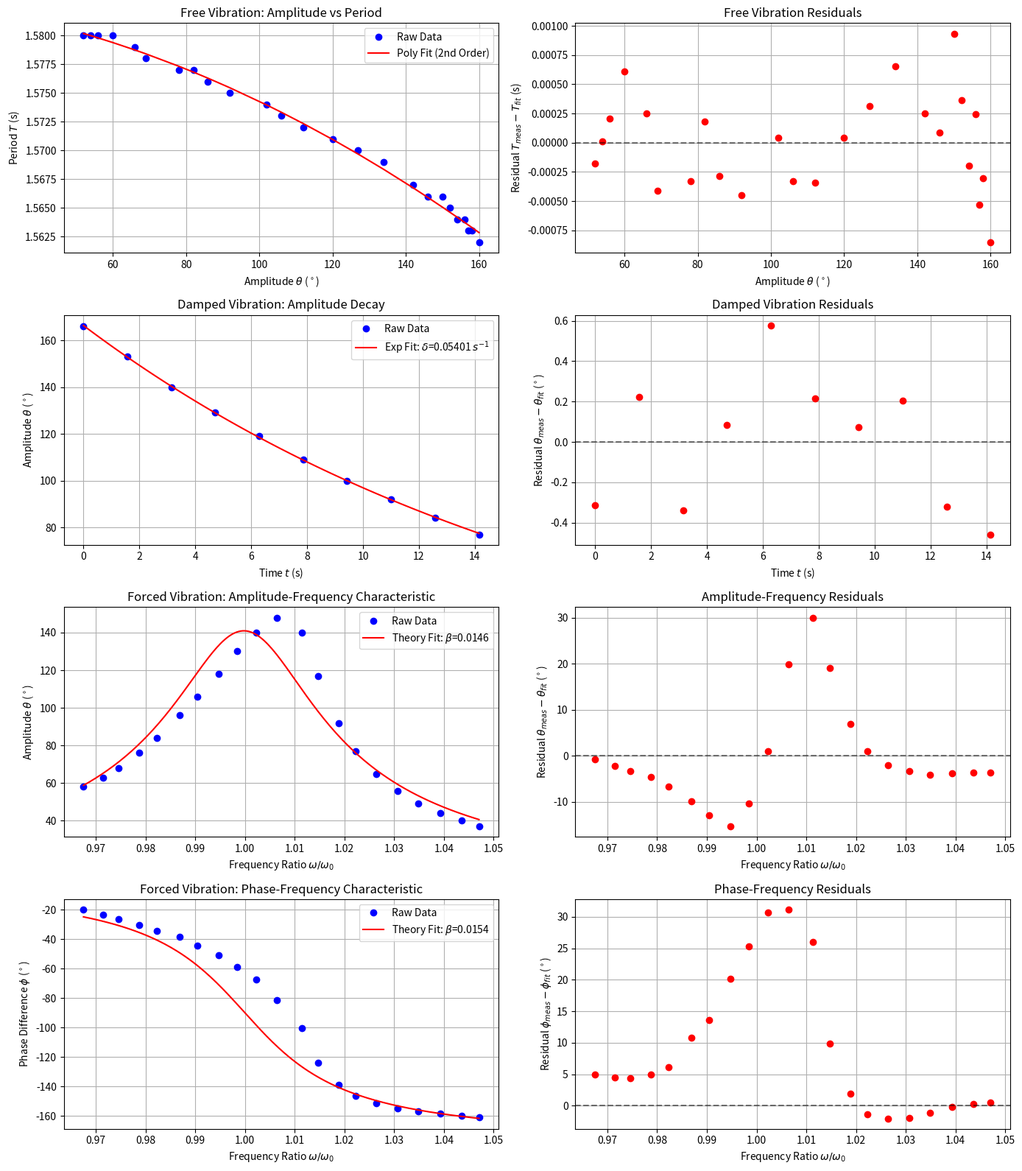

The script that saved this image:

import numpy as np
import matplotlib.pyplot as plt
from scipy.optimize import curve_fit

# --- Data Definition ---

# Part 1: Free Vibration (Amplitude vs Period)
theta_free = np.array([160, 158, 157, 156, 154, 152, 150, 146, 142, 134, 127, 120, 112, 106, 102, 92, 86, 82, 78, 69, 66, 60, 56, 54, 52])
T_free = np.array([1.562, 1.563, 1.563, 1.564, 1.564, 1.565, 1.566, 1.566, 1.567, 1.569, 1.570, 1.571, 1.572, 1.573, 1.574, 1.575, 1.576, 1.577, 1.577, 1.578, 1.579, 1.580, 1.580, 1.580, 1.580])

# Part 2: Damped Vibration (Amplitude Decay)
theta_damp = np.array([166, 153, 140, 129, 119, 109, 100, 92, 84, 77])
T_10_damp = 15.720
T_damp_avg = T_10_damp / 10.0
t_damp = np.arange(len(theta_damp)) * T_damp_avg

# Part 3: Forced Vibration (Amplitude-Frequency & Phase-Frequency)
theta_forced = np.array([37, 40, 44, 49, 56, 65, 77, 92, 117, 140, 148, 140, 130, 118, 106, 96, 84, 76, 68, 63, 58])
T_forced = np.array([1.5090, 1.5140, 1.5202, 1.5267, 1.5330, 1.5394, 1.5456, 1.5508, 1.5570, 1.5622, 1.5699, 1.5765, 1.5824, 1.5883, 1.5952, 1.6010, 1.6085, 1.6144, 1.6211, 1.6264, 1.6330])
phi_forced = np.array([-161.0, -160.0, -158.5, -157.0, -155.0, -151.5, -146.5, -138.7, -123.8, -100.40, -81.5, -67.5, -59.0, -51.0, -44.5, -38.5, -34.5, -30.5, -26.5, -23.5, -20.0])
T0 = 1.5800
r_freq = T0 / T_forced  # Frequency ratio omega/omega0

# --- Fitting Functions ---

# 1. Polynomial fit for Free Vibration (T vs Theta)
def poly_func(x, a, b, c):
    return a * x**2 + b * x + c

# 2. Exponential decay for Damped Vibration
def exp_decay(t, A, delta):
    return A * np.exp(-delta * t)

# 3. Amplitude-Frequency Response (Lorentzian-like)
def amp_freq_response(r, theta_r, beta):
    # theta = theta_r / sqrt((1-r^2)^2 + (2*beta*r)^2)
    return theta_r / np.sqrt((1 - r**2)**2 + (2 * beta * r)**2)

# 4. Phase-Frequency Response
def phase_freq_response(r, beta):
    # phi = -arctan(2*beta*r / (1-r^2))
    return -np.degrees(np.arctan2(2 * beta * r, 1 - r**2))

# --- Curve Fitting ---

# Fit 1: Free Vibration
popt_free, _ = curve_fit(poly_func, theta_free, T_free)
T_fit = poly_func(theta_free, *popt_free)

# Fit 2: Damped Vibration
popt_damp, _ = curve_fit(exp_decay, t_damp, theta_damp, p0=[170, 0.05])
delta_damp = popt_damp[1]
theta_fit_damp = exp_decay(t_damp, *popt_damp)

# Fit 3: Forced Amplitude
popt_amp, _ = curve_fit(amp_freq_response, r_freq, theta_forced, p0=[150, 0.05])
theta_r_fit = popt_amp[0]
beta_amp_fit = popt_amp[1]
theta_fit_amp = amp_freq_response(r_freq, *popt_amp)

# Fit 4: Forced Phase
popt_phase, _ = curve_fit(phase_freq_response, r_freq, phi_forced, p0=[0.05])
beta_phase_fit = popt_phase[0]
phi_fit_phase = phase_freq_response(r_freq, *popt_phase)

# --- Plotting & Residual Analysis ---

fig, axs = plt.subplots(4, 2, figsize=(14, 16))

# 1. Free Vibration Plot
axs[0, 0].plot(theta_free, T_free, 'bo', label='Raw Data')
axs[0, 0].plot(theta_free, T_fit, 'r-', label='Poly Fit (2nd Order)')
axs[0, 0].set_title('Free Vibration: Amplitude vs Period')
axs[0, 0].set_xlabel('Amplitude $\\theta$ ($^\circ$)')
axs[0, 0].set_ylabel('Period $T$ (s)')
axs[0, 0].legend()
axs[0, 0].grid(True)

# 1. Free Vibration Residuals
axs[0, 1].plot(theta_free, T_free - T_fit, 'ro')
axs[0, 1].axhline(0, color='k', linestyle='--', alpha=0.5)
axs[0, 1].set_title('Free Vibration Residuals')
axs[0, 1].set_xlabel('Amplitude $\\theta$ ($^\circ$)')
axs[0, 1].set_ylabel('Residual $T_{meas} - T_{fit}$ (s)')
axs[0, 1].grid(True)

# 2. Damped Vibration Plot
t_smooth = np.linspace(0, t_damp[-1], 100)
axs[1, 0].plot(t_damp, theta_damp, 'bo', label='Raw Data')
axs[1, 0].plot(t_smooth, exp_decay(t_smooth, *popt_damp), 'r-', label=f'Exp Fit: $\\delta$={delta_damp:.5f} $s^{{-1}}$')
axs[1, 0].set_title('Damped Vibration: Amplitude Decay')
axs[1, 0].set_xlabel('Time $t$ (s)')
axs[1, 0].set_ylabel('Amplitude $\\theta$ ($^\circ$)')
axs[1, 0].legend()
axs[1, 0].grid(True)

# 2. Damped Vibration Residuals
axs[1, 1].plot(t_damp, theta_damp - theta_fit_damp, 'ro')
axs[1, 1].axhline(0, color='k', linestyle='--', alpha=0.5)
axs[1, 1].set_title('Damped Vibration Residuals')
axs[1, 1].set_xlabel('Time $t$ (s)')
axs[1, 1].set_ylabel('Residual $\\theta_{{meas}} - \\theta_{{fit}}$ ($^\circ$)')
axs[1, 1].grid(True)

# 3. Forced Amplitude Plot
r_smooth = np.linspace(min(r_freq), max(r_freq), 200)
axs[2, 0].plot(r_freq, theta_forced, 'bo', label='Raw Data')
axs[2, 0].plot(r_smooth, amp_freq_response(r_smooth, *popt_amp), 'r-', label=f'Theory Fit: $\\beta$={beta_amp_fit:.4f}')
axs[2, 0].set_title('Forced Vibration: Amplitude-Frequency Characteristic')
axs[2, 0].set_xlabel('Frequency Ratio $\\omega/\\omega_0$')
axs[2, 0].set_ylabel('Amplitude $\\theta$ ($^\circ$)')
axs[2, 0].legend()
axs[2, 0].grid(True)

# 3. Forced Amplitude Residuals
axs[2, 1].plot(r_freq, theta_forced - theta_fit_amp, 'ro')
axs[2, 1].axhline(0, color='k', linestyle='--', alpha=0.5)
axs[2, 1].set_title('Amplitude-Frequency Residuals')
axs[2, 1].set_xlabel('Frequency Ratio $\\omega/\\omega_0$')
axs[2, 1].set_ylabel('Residual $\\theta_{{meas}} - \\theta_{{fit}}$ ($^\circ$)')
axs[2, 1].grid(True)

# 4. Forced Phase Plot
axs[3, 0].plot(r_freq, phi_forced, 'bo', label='Raw Data')
axs[3, 0].plot(r_smooth, phase_freq_response(r_smooth, *popt_phase), 'r-', label=f'Theory Fit: $\\beta$={beta_phase_fit:.4f}')
axs[3, 0].set_title('Forced Vibration: Phase-Frequency Characteristic')
axs[3, 0].set_xlabel('Frequency Ratio $\\omega/\\omega_0$')
axs[3, 0].set_ylabel('Phase Difference $\\phi$ ($^\circ$)')
axs[3, 0].legend()
axs[3, 0].grid(True)

# 4. Forced Phase Residuals
axs[3, 1].plot(r_freq, phi_forced - phi_fit_phase, 'ro')
axs[3, 1].axhline(0, color='k', linestyle='--', alpha=0.5)
axs[3, 1].set_title('Phase-Frequency Residuals')
axs[3, 1].set_xlabel('Frequency Ratio $\\omega/\\omega_0$')
axs[3, 1].set_ylabel('Residual $\\phi_{{meas}} - \\phi_{{fit}}$ ($^\circ$)')
axs[3, 1].grid(True)

plt.tight_layout()
plt.show()

# --- Output Results ---
print("--- Fitting Results ---")
print(f"1. Free Vibration (T = a*theta^2 + b*theta + c):")
print(f"   a = {popt_free[0]:.2e}, b = {popt_free[1]:.2e}, c = {popt_free[2]:.4f}")
print(f"\n2. Damped Vibration (Exponential Decay):")
print(f"   Damping Coefficient delta = {delta_damp:.5f} s^-1")
print(f"   Initial Amplitude A = {popt_damp[0]:.2f} deg")
print(f"\n3. Forced Amplitude (Resonance Curve):")
print(f"   Resonance Amplitude theta_r = {theta_r_fit:.2f} deg")
print(f"   Damping Ratio beta = {beta_amp_fit:.5f}")
print(f"   (Calculated delta = beta * omega0 = {beta_amp_fit * (2*np.pi/T0):.5f} s^-1)")
print(f"\n4. Forced Phase (Phase Curve):")
print(f"   Damping Ratio beta = {beta_phase_fit:.5f}")
print(f"   (Calculated delta = beta * omega0 = {beta_phase_fit * (2*np.pi/T0):.5f} s^-1)")
